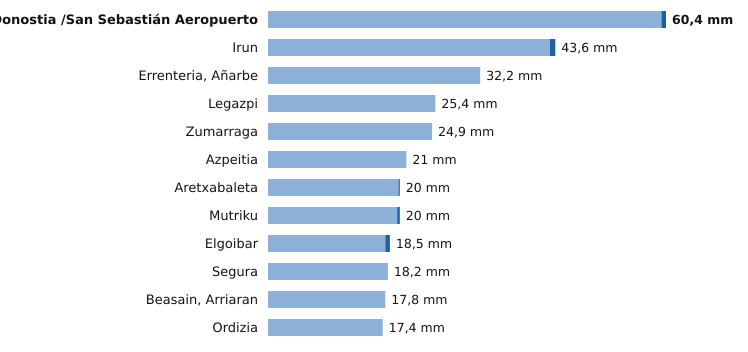

Source data for this figure (header and first rows):
estacion, provincia, indicativo, mm_6_dias_anteriores, mm_hoy, mm_7_dias, horas_de_hoy
Donostia /San Sebastián Aeropuerto, Gipuzkoa, 1014A, 59.7, 0.7, 60.4, 21
Irun, Gipuzkoa, 1012P, 42.8, 0.8, 43.6, 21
Errenteria, Añarbe, Gipuzkoa, 1021X, 32.2, 0.0, 32.2, 21
Legazpi, Gipuzkoa, 1037X, 25.4, 0.0, 25.4, 21
Zumarraga, Gipuzkoa, 1037Y, 24.9, 0.0, 24.9, 21
Azpeitia, Gipuzkoa, 1038X, 21.0, 0.0, 21.0, 21
Aretxabaleta, Gipuzkoa, 1048X, 19.8, 0.2, 20.0, 21
Mutriku, Gipuzkoa, 1052A, 19.6, 0.4, 20.0, 21
Elgoibar, Gipuzkoa, 1050J, 17.8, 0.7, 18.5, 21
Segura, Gipuzkoa, 1025A, 18.2, 0.0, 18.2, 21
Beasain, Arriaran, Gipuzkoa, 1025X, 17.8, 0.0, 17.8, 21
Ordizia, Gipuzkoa, 1026X, 17.4, 0.0, 17.4, 21
